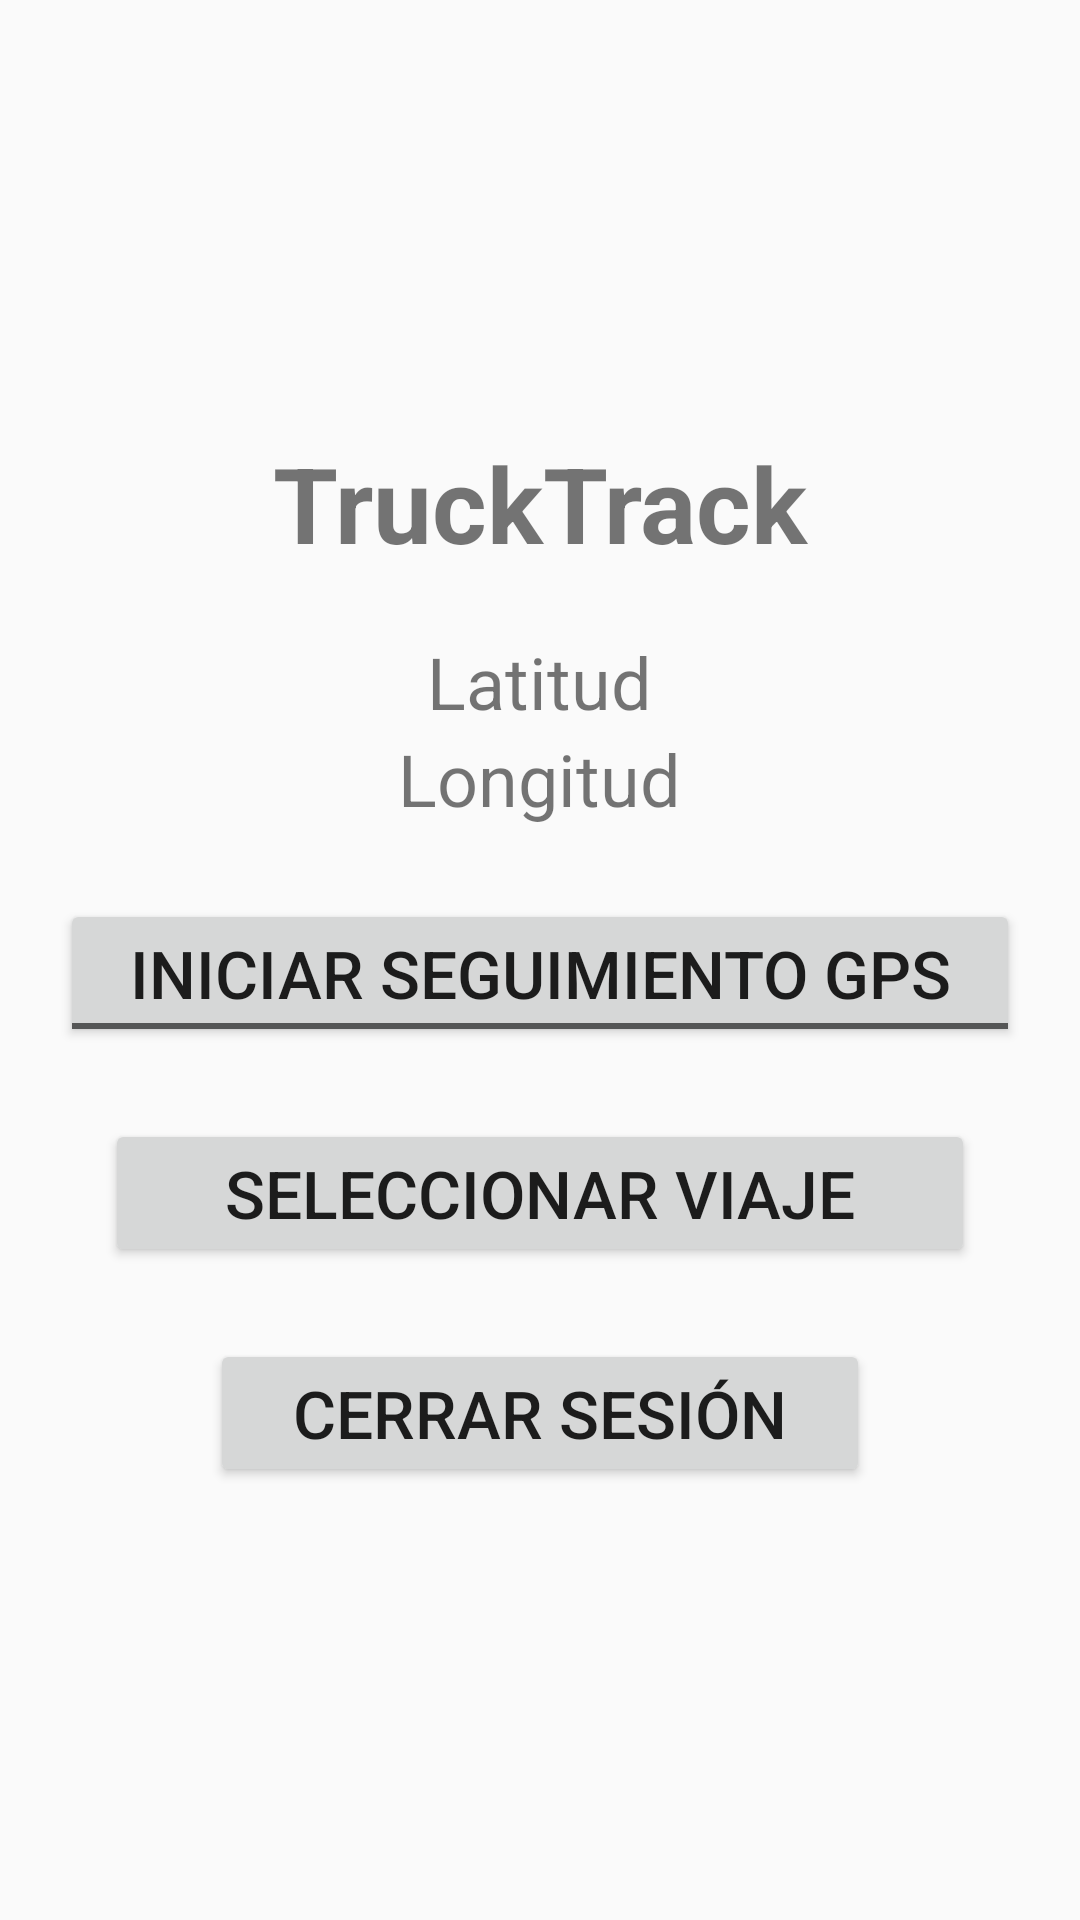

Android layout source for this screen:
<!-- AndroidManifest.xml: application theme AppTheme -->
<!-- res/layout/activity_start.xml -->
<?xml version="1.0" encoding="utf-8"?>
<LinearLayout xmlns:android="http://schemas.android.com/apk/res/android"
    xmlns:app="http://schemas.android.com/apk/res-auto"
    xmlns:tools="http://schemas.android.com/tools"
    android:layout_width="match_parent"
    android:layout_height="match_parent"
    android:gravity="center"
    android:orientation="vertical"
    tools:context="com.programacionymas.trucktrack.ui.StartActivity">

    <TextView
        android:layout_width="match_parent"
        android:layout_height="wrap_content"
        android:gravity="center"
        android:text="@string/app_name"
        android:textSize="35sp"
        android:textStyle="bold" />


    <TextView
        android:id="@+id/txtLat"
        android:layout_width="wrap_content"
        android:layout_height="wrap_content"
        android:layout_marginTop="20dp"
        android:text="@string/lat"
        android:textSize="24sp" />

    <TextView
        android:id="@+id/txtLng"
        android:layout_width="wrap_content"
        android:layout_height="wrap_content"
        android:text="@string/lng"
        android:textSize="24sp" />

    <ToggleButton
        android:id="@+id/btnUpdateGPS"
        android:layout_width="320dp"
        android:layout_height="wrap_content"
        android:layout_marginTop="24dp"
        android:textOff="@string/startGPS"
        android:textOn="@string/stopGPS"
        android:textSize="22sp" />


    <Button
        android:id="@+id/btnSelectTravel"
        android:layout_width="290dp"
        android:layout_height="wrap_content"
        android:layout_marginTop="24dp"
        android:text="Seleccionar viaje"
        android:textSize="22sp" />

    <Button
        android:id="@+id/btnLogout"
        android:layout_width="220dp"
        android:layout_height="wrap_content"
        android:layout_marginTop="24dp"
        android:text="Cerrar sesión"
        android:textSize="22sp" />
</LinearLayout>
<!-- resources referenced by this layout -->
<resources>
  <string name="app_name">TruckTrack</string>
  <string name="lat">Latitud</string>
  <string name="lng">Longitud</string>
  <string name="startGPS">Iniciar seguimiento GPS</string>
  <string name="stopGPS">Detener seguimiento GPS</string>
  <style name="AppTheme" parent="Theme.AppCompat.Light.NoActionBar">
          <item name="android:windowNoTitle">true</item>
          <item name="android:windowActionBar">false</item>
          <item name="android:windowFullscreen">true</item>
          <item name="android:windowContentOverlay">@null</item>
      </style>
</resources>
